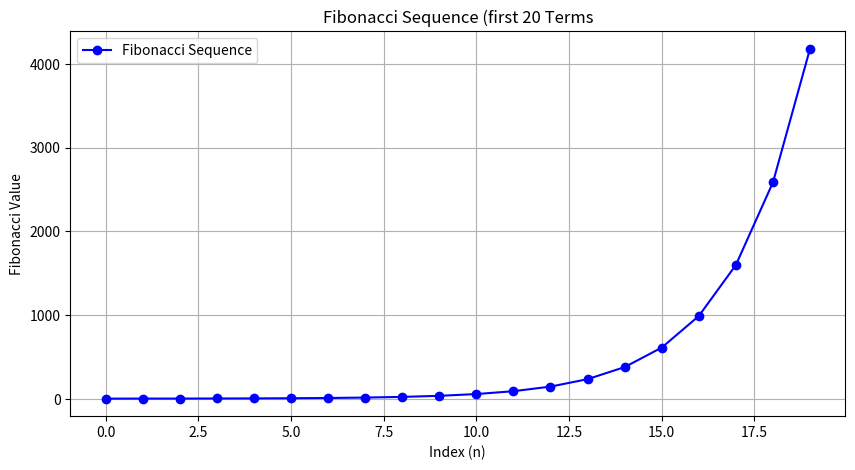

Here is the Python script that generated this plot:
import matplotlib.pyplot as plt

n = 20
fib = [0,1]

for i in range(2,n):
    fib.append(fib[i-1] + fib[i-2])

plt.figure(figsize=(10,5))
plt.plot(range(n), fib, marker = 'o', linestyle = '-', color = 'b', label = "Fibonacci Sequence")

plt.xlabel("Index (n)")
plt.ylabel("Fibonacci Value")
plt.title(f"Fibonacci Sequence (first {n} Terms")
plt.legend()
plt.grid(True)
plt.show()